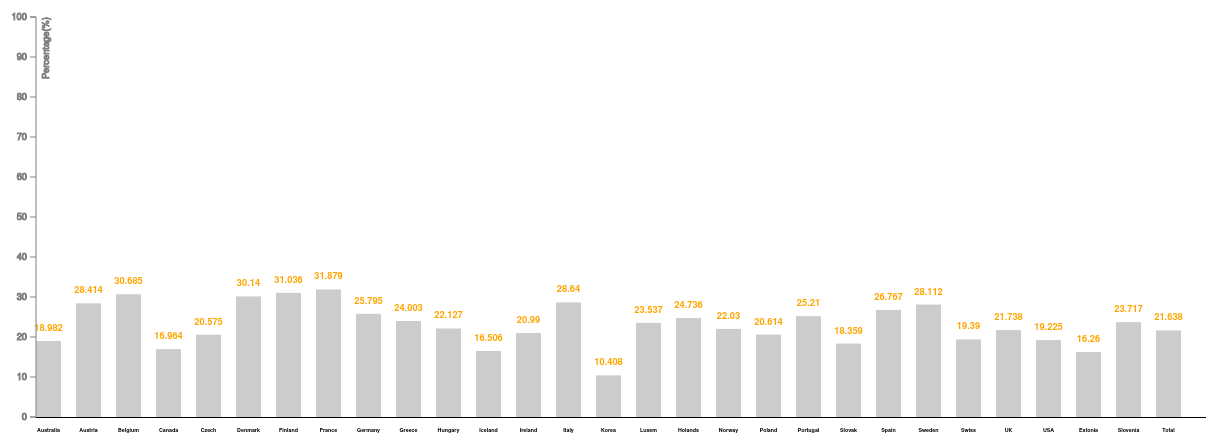
D3 v3 page, settled after 480 driven frames (8 s of simulated time); the page loaded 1 data file(s).


// ── js/mycode.js
d3.csv("data/mydata.csv", function(error, data){
	
	// svg 요소의 크기를 구한다
	var svgEle = document.getElementById("myGraph")
	var svgWidth = window.getComputedStyle(svgEle, null).getPropertyValue("width")
	var svgHeight = window.getComputedStyle(svgEle, null).getPropertyValue("height")
	svgWidth = parseFloat(svgWidth) // remove px
	svgHeight = parseFloat(svgHeight) // remove px

	// 바 그래프의 폭과 그래프 간의 간격을 설정
	var barWidth = 25
	var barGap = 15
	
	// 바 그래프 요소
	var barElements
	
	// 그래프를 이동하기 위한 offset 변수 
	var offsetX = 30
	var offsetY = 20

	// 데이터 로딩
	var dataSet = []  // empty array to store data
	var dataLabel = []  // empty array to store label
	for(var i = 0; i < data.length; i++) {
		dataSet.push(data[i].value)
		dataLabel.push(data[i].country)
	}

	// 요소 추가
	barElements = d3.select("#myGraph")
		.append("g")
		.attr("transform", "translate(" + offsetX + ", " + -offsetY + ")")
		.selectAll("rect")
		.data(dataSet)
	
	// 데이터 추가
	barElements.enter()
	  .append("rect")
		.attr("class", "bar")
		.attr("height", 0) // 애니메이션 시작시 바의 크기
		.attr("width", barWidth)
		.attr("x", function(d, i) { return i * (barWidth + barGap) })
		.attr("y", svgHeight)
		// 마우스 이벤트 처리
		.on("mouseover", function() { 
			d3.select(this)
				.style("fill", "#4374D9")
		})
		.on("mouseout", function() { 
			d3.select(this)
				.transition()
				.duration(500)
				.style("fill", "#8BBDFF")
		})
		.transition()
		.delay(function(d, i) { return i * 50 })
		.duration(500)
		.attr("y", function(d, i) { return svgHeight - d*4})
		.attr("height", function(d, i) { return d*4 })
	
	// 텍스트 요소 추가
	barElements.enter()
		.append("text")
		.attr("class", "barNum")
		.attr("x", function(d, i) { return i * (barWidth + barGap) + barWidth/2 })
		.attr("y", function(d, i) { return svgHeight - d*4 -10})
		.text(function(d, i) { return d })
	
	
	// y축을 표시하기 위한 스케일 설정
	var yScale = d3.scale.linear()  // 직선의 스케일 사용
		.domain([0, 100])  // 현재 데이터가 100 미만임
		.range([400, 0])  // 그래프가 아래에서 위로 그려지기 때문에 range를 역으로 써주어야 함.

	// y축을 표시
	d3.select("#myGraph").append("g")
		.attr("class", "axis")
		.attr("transform", "translate(" + offsetX + ", " + ((svgHeight -400 ) - offsetY) + ")")
		.call(
			d3.svg.axis()
			.scale(yScale)
			.orient("left")
			)
		.append("text")
     	.attr("transform", "rotate(-90)")
      	.attr("y", 6)
        .attr("dy", ".71em")
        .style("text-anchor", "end")
        .text("Percentage(%)")
	

	// x축을 표시
	d3.select("#myGraph")
		.append("rect")
		.attr("class", "axis_x")
		.attr("width", 10000)
		.attr("height", 1)
		.attr("transform", "translate(" + offsetX + ", " + (svgHeight - offsetY) + ")")
		
		
	// x축 레이블 표시
	barElements.enter()
		.append("text")
		.attr("class", "barName")
		.attr("x", function(d, i) { return i * (barWidth + barGap) + barWidth/2 })
		.attr("y", svgHeight + offsetY - 5)
		.text(function(d, i) { return dataLabel[i] })
		
})













### data: data/mydata.csv
country, value
Australia, 18.98
Austria, 28.41
Belgium, 30.68
Canada, 16.96
Czech, 20.57
Denmark, 30.14
Finland, 31.04
France, 31.88
Germany, 25.8
Greece, 24
Hungary, 22.13
Iceland, 16.51
Ireland, 20.99
Italy, 28.64
Korea, 10.41
Luxem, 23.54
Holands, 24.74
Norway, 22.03
Poland, 20.61
Portugal, 25.21
Slovak, 18.36
Spain, 26.77
Sweden, 28.11
Swiss, 19.39
UK, 21.74
USA, 19.23
Estonia, 16.26
Slovenia, 23.72
Total, 21.64